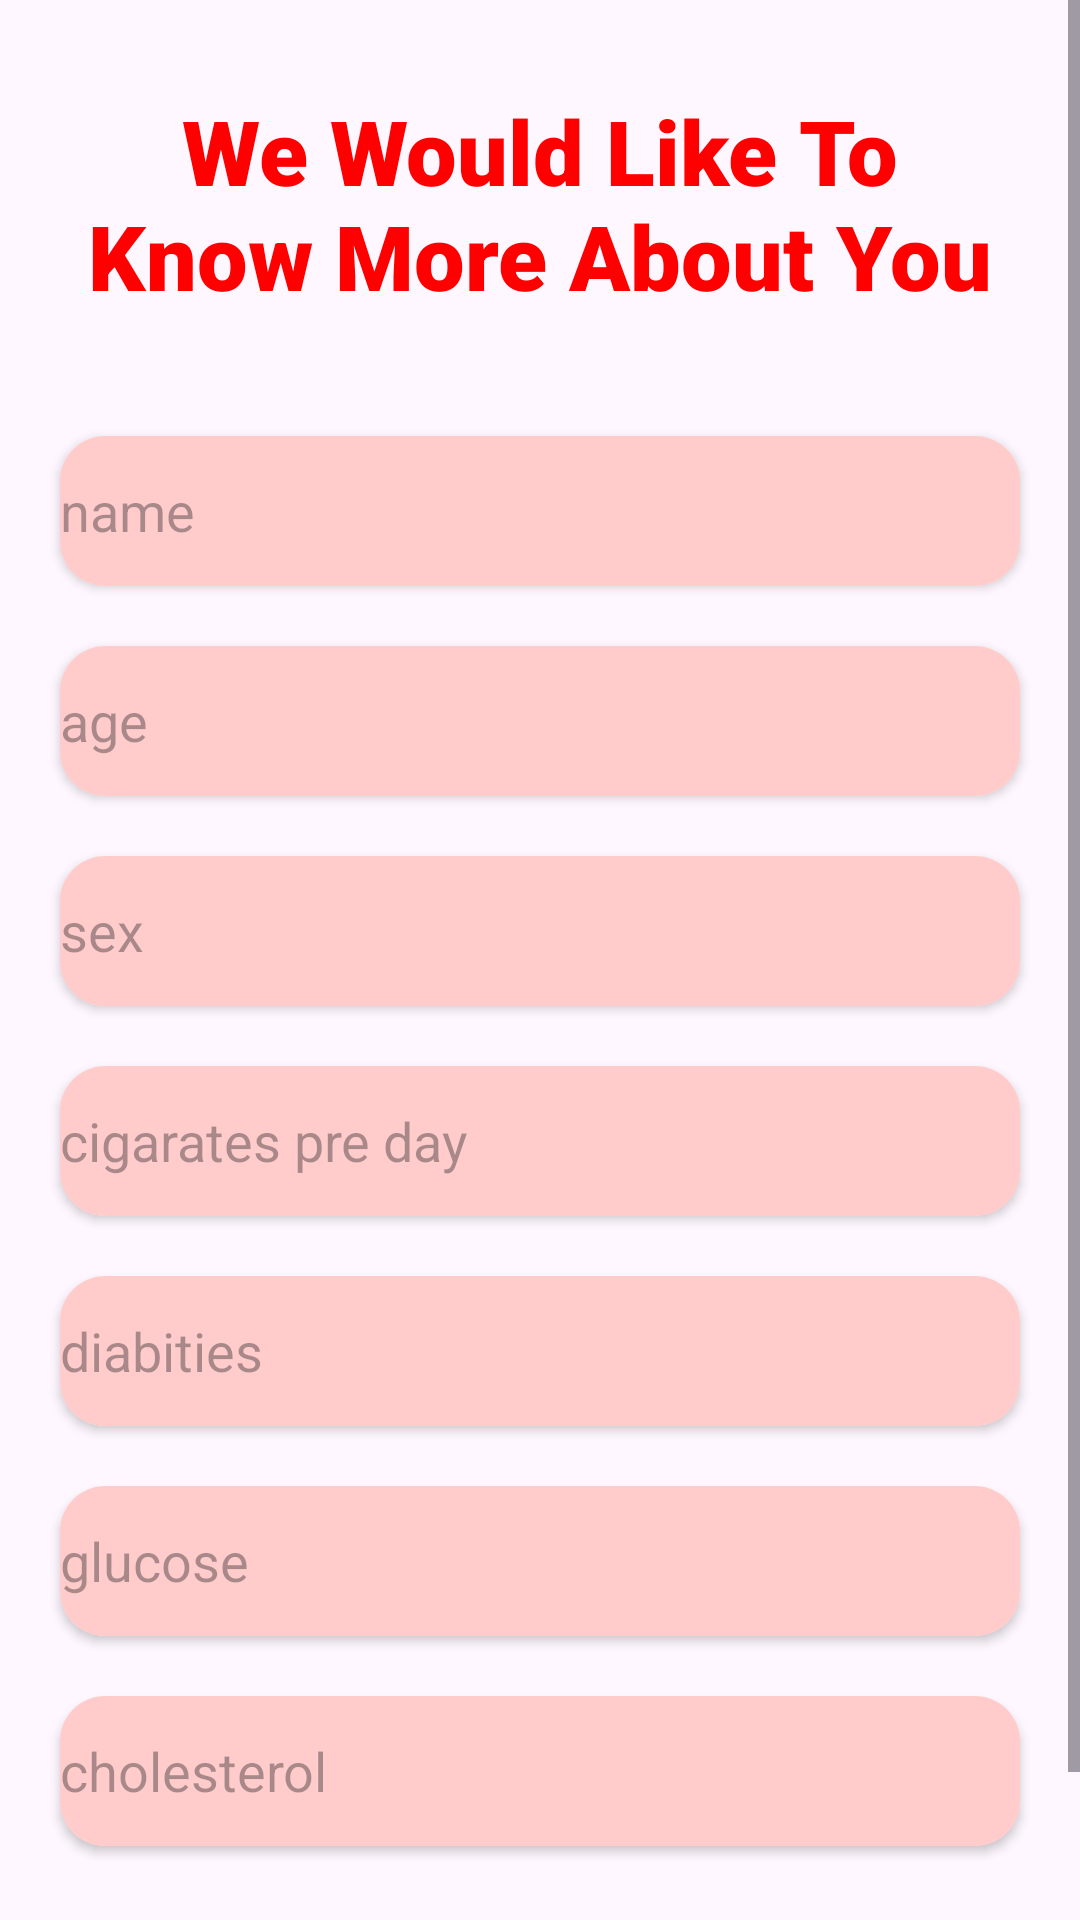

The Android layout XML behind this screen, and the referenced resources:
<!-- AndroidManifest.xml: application theme Theme.HealthyHeartFinal -->
<!-- res/layout/activity_customer_info.xml -->
<?xml version="1.0" encoding="utf-8"?>
<androidx.constraintlayout.widget.ConstraintLayout xmlns:android="http://schemas.android.com/apk/res/android"
    xmlns:app="http://schemas.android.com/apk/res-auto"
    xmlns:tools="http://schemas.android.com/tools"
    android:layout_width="match_parent"
    android:layout_height="match_parent"
    tools:context=".customerInfo">

    <ScrollView
        android:layout_width="match_parent"
        android:layout_height="match_parent">

        <LinearLayout
            android:layout_width="match_parent"
            android:layout_height="wrap_content"
            android:orientation="vertical" >

            <TextView
                android:id="@+id/infoHeading"
                android:layout_width="wrap_content"
                android:layout_height="wrap_content"
                android:layout_marginTop="30dp"
                android:fontFamily="sans-serif-black"
                android:gravity="center_horizontal"
                android:paddingLeft="20dp"
                android:paddingRight="20dp"
                android:text="We Would Like To Know More About You"
                android:textColor="@color/red"
                android:textSize="30sp" />

            <androidx.cardview.widget.CardView
                android:layout_width="match_parent"
                android:layout_height="wrap_content"
                android:layout_marginLeft="20dp"
                android:layout_marginTop="40dp"
                android:layout_marginRight="20dp"
                app:cardCornerRadius="15dp">

                <EditText
                    android:id="@+id/infoName"
                    android:layout_width="match_parent"
                    android:layout_height="50dp"
                    android:layout_gravity="center_horizontal"
                    android:background="@color/lightred"
                    android:ems="10"
                    android:hint="name"
                    android:inputType="text" />
            </androidx.cardview.widget.CardView>

            <androidx.cardview.widget.CardView
                android:layout_width="match_parent"
                android:layout_height="50dp"
                android:layout_marginLeft="20dp"
                android:layout_marginTop="20dp"
                android:layout_marginRight="20dp"
                app:cardCornerRadius="15dp">

                <EditText
                    android:id="@+id/infoAge"
                    android:layout_width="match_parent"
                    android:layout_height="match_parent"
                    android:layout_gravity="center_horizontal"
                    android:background="@color/lightred"
                    android:ems="10"
                    android:hint="age"
                    android:inputType="number" />
            </androidx.cardview.widget.CardView>

            <androidx.cardview.widget.CardView
                android:layout_width="match_parent"
                android:layout_height="50dp"
                android:layout_marginLeft="20dp"
                android:layout_marginTop="20dp"
                android:layout_marginRight="20dp"
                app:cardCornerRadius="15dp">

                <EditText
                    android:id="@+id/infoSex"
                    android:layout_width="match_parent"
                    android:layout_height="match_parent"
                    android:layout_gravity="center_horizontal"
                    android:background="@color/lightred"
                    android:ems="10"
                    android:hint="sex"
                    android:inputType="number" />
            </androidx.cardview.widget.CardView>

            <androidx.cardview.widget.CardView
                android:layout_width="match_parent"
                android:layout_height="50dp"
                android:layout_marginLeft="20dp"
                android:layout_marginTop="20dp"
                android:layout_marginRight="20dp"
                app:cardCornerRadius="15dp">

                <EditText
                    android:id="@+id/infoCigperday"
                    android:layout_width="match_parent"
                    android:layout_height="match_parent"
                    android:layout_gravity="center_horizontal"
                    android:background="@color/lightred"
                    android:ems="10"
                    android:hint="cigarates pre day"
                    android:inputType="number" />
            </androidx.cardview.widget.CardView>

            <androidx.cardview.widget.CardView
                android:layout_width="match_parent"
                android:layout_height="50dp"
                android:layout_marginLeft="20dp"
                android:layout_marginTop="20dp"
                android:layout_marginRight="20dp"
                app:cardCornerRadius="15dp">

                <EditText
                    android:id="@+id/infoDiabities"
                    android:layout_width="match_parent"
                    android:layout_height="match_parent"
                    android:layout_gravity="center_horizontal"
                    android:background="@color/lightred"
                    android:ems="10"
                    android:hint="diabities"
                    android:inputType="number" />
            </androidx.cardview.widget.CardView>

            <androidx.cardview.widget.CardView
                android:layout_width="match_parent"
                android:layout_height="50dp"
                android:layout_marginLeft="20dp"
                android:layout_marginTop="20dp"
                android:layout_marginRight="20dp"
                app:cardCornerRadius="15dp">

                <EditText
                    android:id="@+id/infoGlucose"
                    android:layout_width="match_parent"
                    android:layout_height="match_parent"
                    android:layout_gravity="center_horizontal"
                    android:background="@color/lightred"
                    android:ems="10"
                    android:hint="glucose"
                    android:inputType="number" />
            </androidx.cardview.widget.CardView>

            <androidx.cardview.widget.CardView
                android:layout_width="match_parent"
                android:layout_height="50dp"
                android:layout_marginLeft="20dp"
                android:layout_marginTop="20dp"
                android:layout_marginRight="20dp"
                app:cardCornerRadius="15dp">

                <EditText
                    android:id="@+id/infoCholesterol"
                    android:layout_width="match_parent"
                    android:layout_height="match_parent"
                    android:background="@color/lightred"
                    android:ems="10"
                    android:hint="cholesterol"
                    android:inputType="number" />
            </androidx.cardview.widget.CardView>

            <androidx.cardview.widget.CardView
                android:layout_width="match_parent"
                android:layout_height="match_parent"
                android:layout_marginLeft="20dp"
                android:layout_marginTop="30dp"
                android:layout_marginRight="20dp"
                android:onClick="goToLogin"
                app:cardCornerRadius="15dp">

                <Button
                    android:id="@+id/infoSubmit"
                    android:layout_width="match_parent"
                    android:layout_height="wrap_content"
                    android:background="@color/red"
                    android:text="Submit" />
            </androidx.cardview.widget.CardView>

        </LinearLayout>
    </ScrollView>

</androidx.constraintlayout.widget.ConstraintLayout>
<!-- resources referenced by this layout -->
<resources>
  <color name="lightred">#ffcccb</color>
  <color name="red">#ff0000</color>
  <style name="Theme.HealthyHeartFinal" parent="Base.Theme.HealthyHeartFinal" />
  <style name="Base.Theme.HealthyHeartFinal" parent="Theme.Material3.DayNight.NoActionBar">
          
           <item name="colorPrimary">@color/red</item>
      </style>
</resources>
